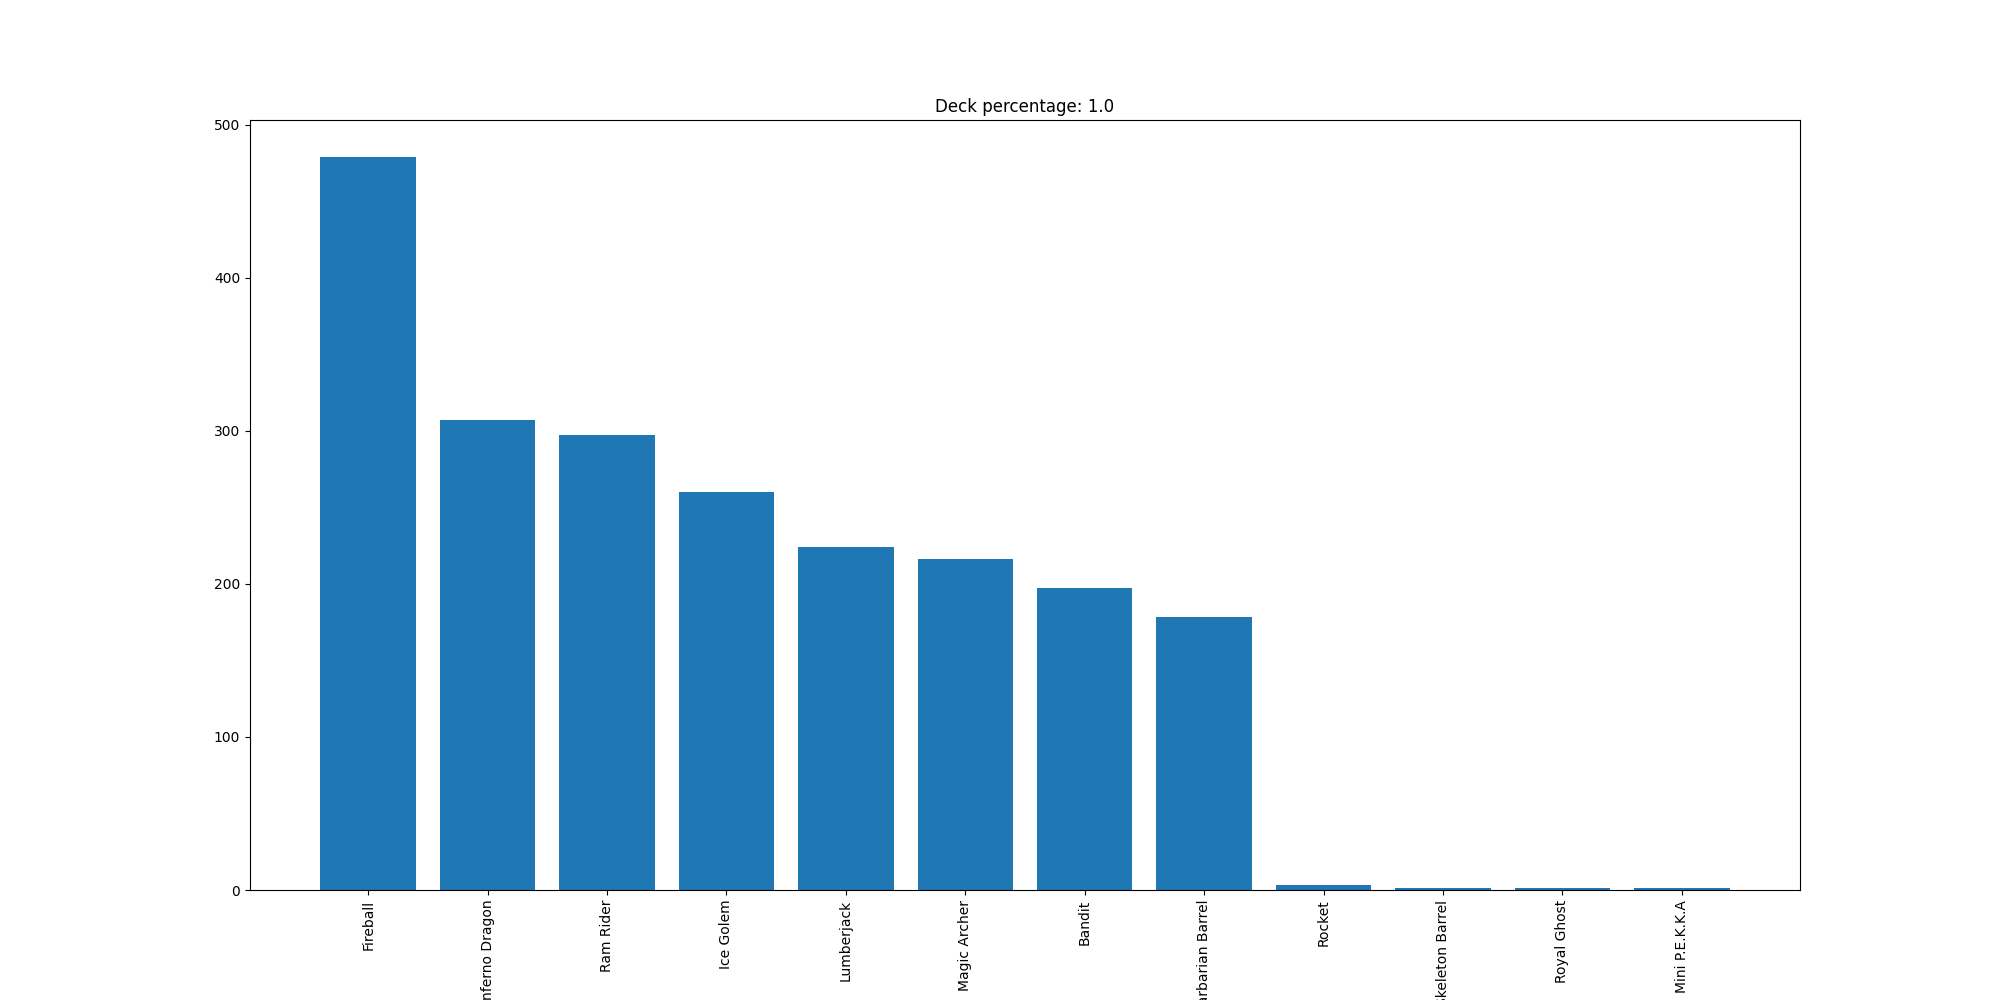

Values plotted in this chart, from the file beside it:
Fireball, 479
Inferno Dragon, 307
Ram Rider, 297
Ice Golem, 260
Lumberjack, 224
Magic Archer, 216
Bandit, 197
Barbarian Barrel, 178
Rocket, 3
Skeleton Barrel, 1
Royal Ghost, 1
Mini P.E.K.K.A, 1
